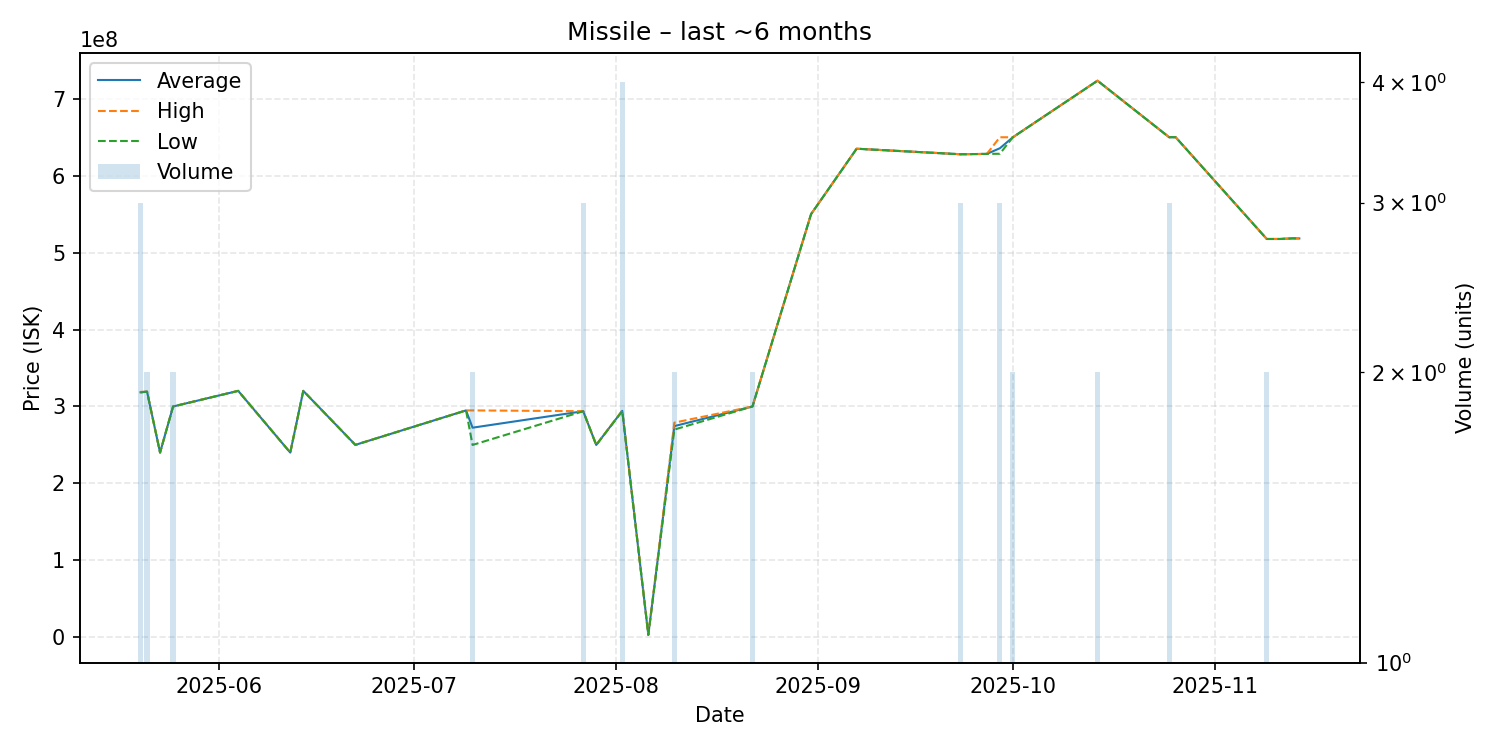

The table this chart was drawn from, first rows:
date, average, highest, lowest, order_count, volume
2025-05-20, 318466667, 319000000, 318200000, 2, 3
2025-05-21, 319300000, 319300000, 319300000, 1, 2
2025-05-23, 240100000, 240100000, 240100000, 1, 1
2025-05-25, 300000000, 300000000, 300000000, 1, 2
2025-06-04, 320300000, 320300000, 320300000, 1, 1
2025-06-12, 240100000, 240100000, 240100000, 1, 1
2025-06-14, 320300000, 320300000, 320300000, 1, 1
2025-06-22, 250100000, 250100000, 250100000, 1, 1
2025-07-09, 294900000, 294900000, 294900000, 1, 1
2025-07-10, 272450000, 294900000, 250000000, 2, 2
2025-07-27, 293833333, 293900000, 293800000, 2, 3
2025-07-29, 250000000, 250000000, 250000000, 1, 1
2025-08-02, 294375000, 294800000, 293950000, 3, 4
2025-08-06, 3180000, 3180000, 3180000, 1, 1
2025-08-10, 274500000, 279000000, 270000000, 2, 2
2025-08-22, 300000000, 300000000, 300000000, 2, 2
2025-08-31, 550000000, 550000000, 550000000, 1, 1
2025-09-07, 635000000, 635000000, 635000000, 1, 1
2025-09-23, 627800000, 627850000, 627750000, 3, 3
2025-09-27, 628300000, 628300000, 628300000, 1, 1
2025-09-29, 635600000, 649900000, 628450000, 3, 3
2025-10-01, 649900000, 649900000, 649900000, 1, 2
2025-10-14, 723400000, 723400000, 723400000, 1, 2
2025-10-25, 649966667, 650000000, 649900000, 2, 3
2025-10-26, 650000000, 650000000, 650000000, 1, 1
2025-11-09, 517700000, 517700000, 517700000, 2, 2
2025-11-11, 517700000, 517700000, 517700000, 1, 1
2025-11-13, 518500000, 518500000, 518500000, 1, 1
2025-11-14, 518400000, 518400000, 518400000, 1, 1
